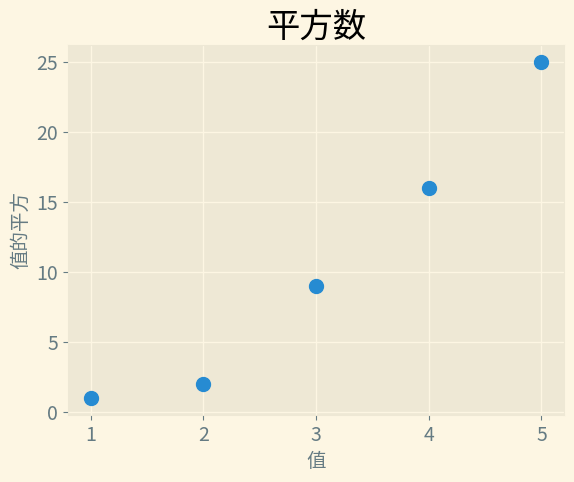

Recreate this plot in Python.
'''
Author: your name
Date: 2021-02-20 08:00:13
LastEditTime: 2021-02-23 15:20:21
LastEditors: Please set LastEditors
Description: In User Settings Edit
FilePath: \Matplotlib\make_scatter.py
'''
import matplotlib.pyplot as plt

x_value = [1, 2, 3, 4, 5]
y_value = [1, 2, 9, 16, 25]

plt.style.use('Solarize_Light2')
fig, ax = plt.subplots()
ax.scatter(x_value, y_value, s=100) #todo 其中s=200是指定点的大小

ax.set_title("平方数", fontsize=24)
ax.set_xlabel("值", fontsize=14)
ax.set_ylabel("值的平方", fontsize=14)

ax.tick_params(axis='both', which='major', labelsize=14)

plt.show()